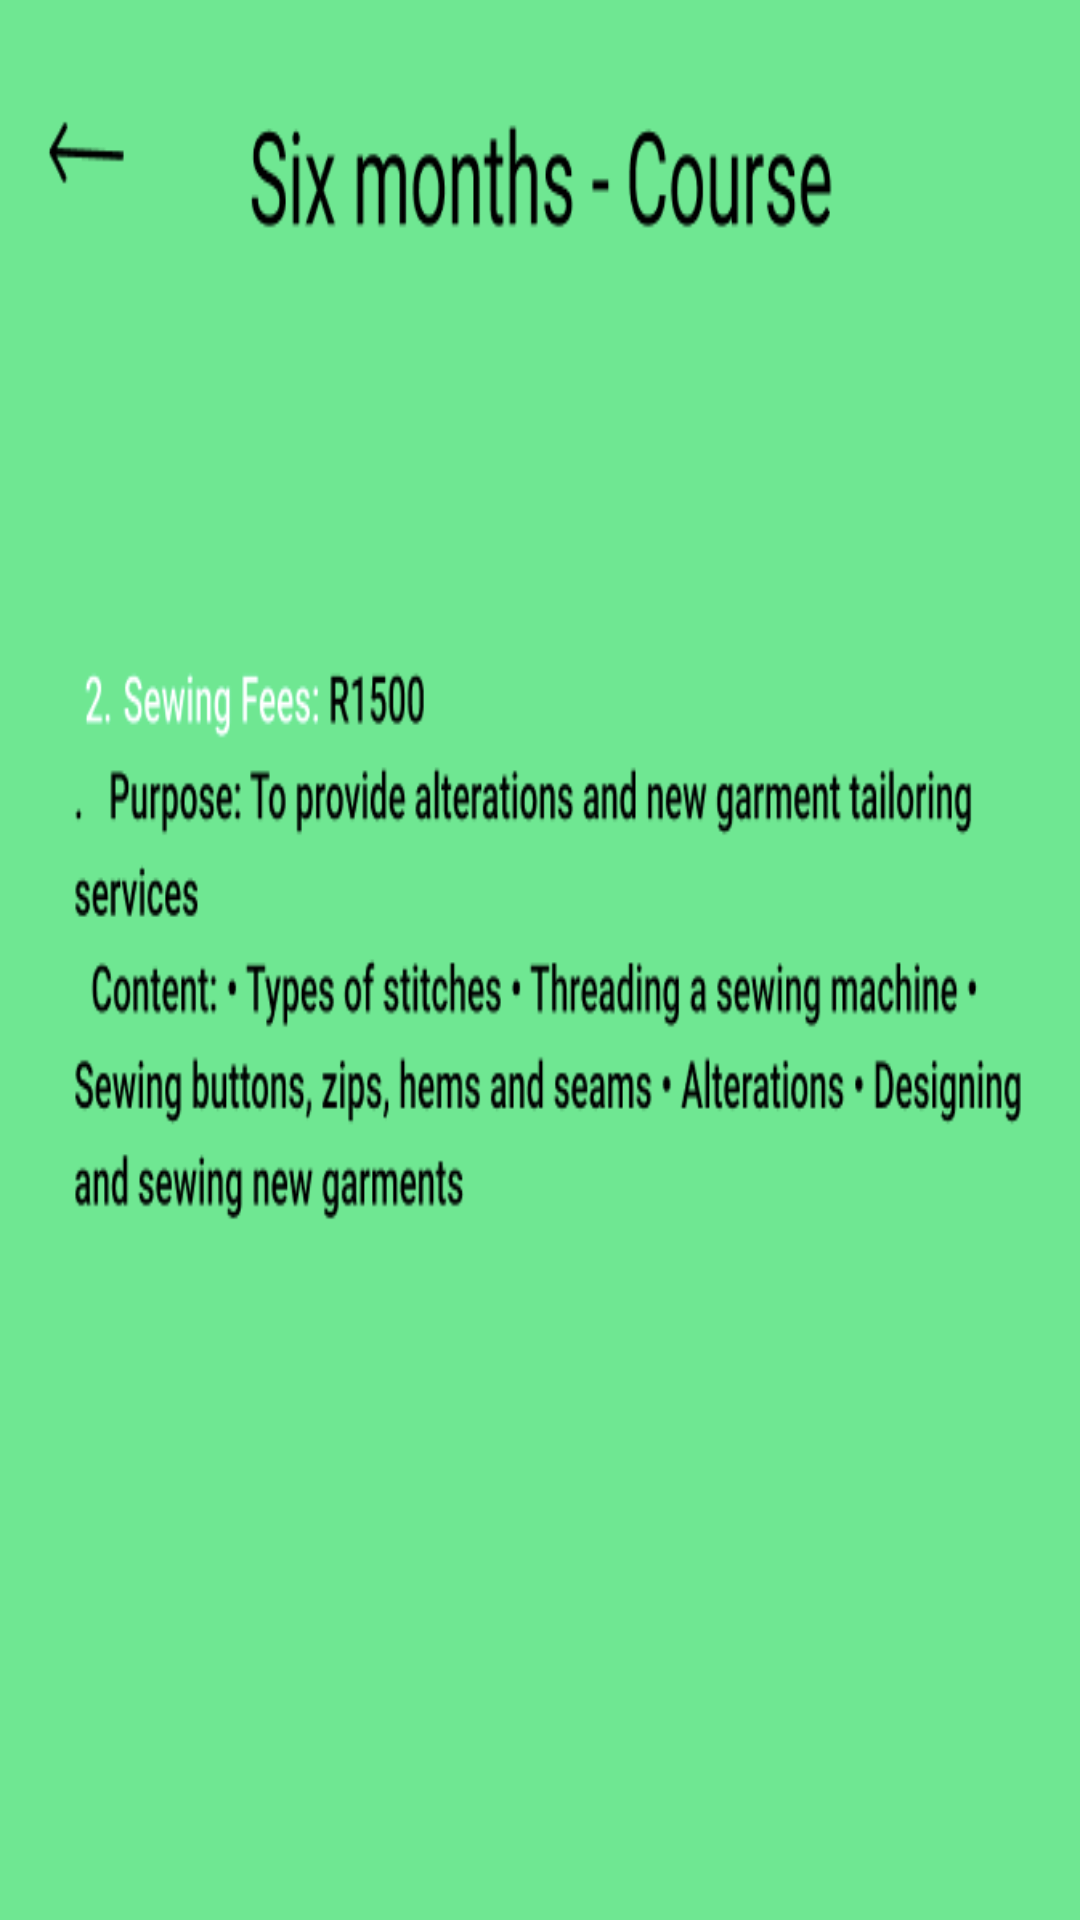

The Android layout XML behind this screen, and the referenced resources:
<!-- AndroidManifest.xml: application theme Theme.EnpoweringTheNation -->
<!-- res/layout/activity_main4.xml -->
<?xml version="1.0" encoding="utf-8"?>
<androidx.constraintlayout.widget.ConstraintLayout xmlns:android="http://schemas.android.com/apk/res/android"
    xmlns:app="http://schemas.android.com/apk/res-auto"
    xmlns:tools="http://schemas.android.com/tools"
    android:id="@+id/main"
    android:layout_width="match_parent"
    android:layout_height="match_parent"
    android:background="@drawable/_th_page"
    tools:context=".MainActivity4">

    <Button
        android:id="@+id/button8"
        android:layout_width="79dp"
        android:layout_height="38dp"
        android:layout_marginStart="11dp"
        android:layout_marginTop="39dp"
        android:layout_marginEnd="329dp"
        android:layout_marginBottom="653dp"
        android:backgroundTint="#000000"
        android:text="back"
        android:textColor="#689F38"
        app:layout_constraintBottom_toBottomOf="parent"
        app:layout_constraintEnd_toEndOf="parent"
        app:layout_constraintStart_toStartOf="parent"
        app:layout_constraintTop_toTopOf="parent" />

    <Button
        android:id="@+id/button9"
        android:layout_width="wrap_content"
        android:layout_height="wrap_content"
        android:layout_marginStart="25dp"
        android:layout_marginTop="639dp"
        android:layout_marginEnd="298dp"
        android:layout_marginBottom="44dp"
        android:backgroundTint="#000000"
        android:text="more"
        android:textColor="#689F38"
        app:layout_constraintBottom_toBottomOf="parent"
        app:layout_constraintEnd_toEndOf="parent"
        app:layout_constraintStart_toStartOf="parent"
        app:layout_constraintTop_toTopOf="parent" />

    <Button
        android:id="@+id/button10"
        android:layout_width="wrap_content"
        android:layout_height="wrap_content"
        android:layout_marginStart="229dp"
        android:layout_marginTop="631dp"
        android:layout_marginEnd="78dp"
        android:layout_marginBottom="52dp"
        android:backgroundTint="#000000"
        android:text="payment"
        android:textColor="#689F38"
        app:layout_constraintBottom_toBottomOf="parent"
        app:layout_constraintEnd_toEndOf="parent"
        app:layout_constraintStart_toStartOf="parent"
        app:layout_constraintTop_toTopOf="parent" />
</androidx.constraintlayout.widget.ConstraintLayout>
<!-- resources referenced by this layout -->
<resources>
  <!-- drawable _th_page: png bitmap (drawable, 49093 bytes) -->
  <style name="Theme.EnpoweringTheNation" parent="Base.Theme.EnpoweringTheNation" />
  <style name="Base.Theme.EnpoweringTheNation" parent="Theme.Material3.DayNight.NoActionBar">
          
          
      </style>
</resources>
